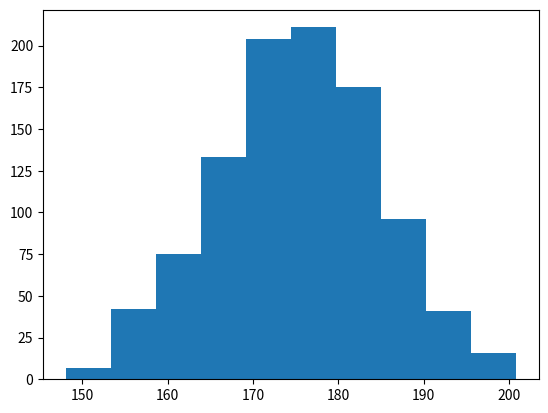

Here is the Python script that generated this plot:
#평균 175,표준편차 10인 정규분포를 따르는 도수가 1000인 히스토그램 그리기
import numpy as np
import matplotlib.pyplot as plt
h=np.random.normal(175,10,1000)
#h=175+10*np.random.randn(1000)
print(h.mean()) #평균 구하기
print(h.std()) #표준편차 구하기
plt.hist(h)
plt.show()